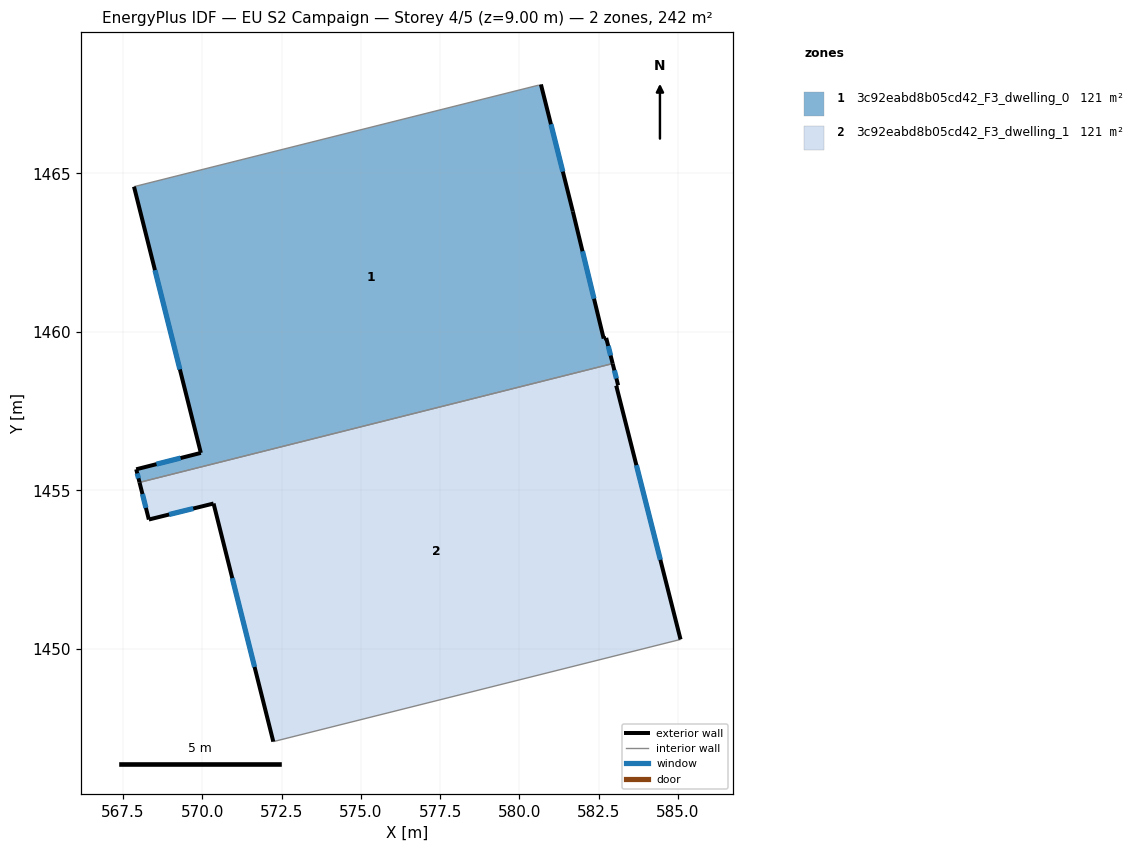
=== STOREY PLAN SPEC (per zone: floor XY polygon, exterior-wall plan segments, windows/doors) ===
zone 1: 3c92eabd8b05cd42_F3_dwelling_0  (121.1 m²)
  floor: (580.68, 1467.80) (581.69, 1463.80) (582.66, 1459.79) (582.74, 1459.81) (582.94, 1459.00) (568.02, 1455.25) (567.92, 1455.67) (569.96, 1456.18) (567.85, 1464.58) (580.61, 1467.78) (580.65, 1467.77)
  exterior wall: (581.69, 1463.80) – (580.68, 1467.80)  [4.1 m]
    window: (581.37, 1465.05) – (581.00, 1466.55)  [1.7 m²]
  exterior wall: (582.66, 1459.79) – (581.69, 1463.80)  [4.1 m]
    window: (582.35, 1461.04) – (581.99, 1462.54)  [1.7 m²]
  exterior wall: (582.74, 1459.81) – (582.66, 1459.79)  [0.1 m]
  exterior wall: (582.94, 1459.00) – (582.74, 1459.81)  [0.8 m]
    window: (582.88, 1459.25) – (582.80, 1459.55)  [0.3 m²]
  exterior wall: (567.92, 1455.67) – (568.02, 1455.25)  [0.4 m]
    window: (567.95, 1455.54) – (567.99, 1455.38)  [0.2 m²]
  exterior wall: (569.96, 1456.18) – (567.92, 1455.67)  [2.1 m]
    window: (569.32, 1456.02) – (568.56, 1455.83)  [0.9 m²]
  exterior wall: (567.85, 1464.58) – (569.96, 1456.18)  [8.7 m]
    window: (568.51, 1461.95) – (569.30, 1458.81)  [3.6 m²]
  interior walls: 4
zone 2: 3c92eabd8b05cd42_F3_dwelling_1  (121.1 m²)
  floor: (583.11, 1458.32) (583.08, 1458.31) (583.06, 1458.30) (585.08, 1450.30) (572.24, 1447.08) (570.36, 1454.59) (568.32, 1454.08) (568.02, 1455.25) (582.94, 1459.00)
  exterior wall: (585.08, 1450.30) – (583.06, 1458.30)  [8.3 m]
    window: (584.45, 1452.81) – (583.69, 1455.79)  [3.4 m²]
  exterior wall: (570.36, 1454.59) – (572.24, 1447.08)  [7.7 m]
    window: (570.95, 1452.23) – (571.65, 1449.43)  [3.2 m²]
  exterior wall: (568.32, 1454.08) – (570.36, 1454.59)  [2.1 m]
    window: (568.96, 1454.24) – (569.72, 1454.43)  [0.9 m²]
  exterior wall: (568.02, 1455.25) – (568.32, 1454.08)  [1.2 m]
    window: (568.11, 1454.88) – (568.22, 1454.45)  [0.5 m²]
  exterior wall: (583.11, 1458.32) – (582.94, 1459.00)  [0.7 m]
    window: (583.06, 1458.53) – (583.00, 1458.78)  [0.3 m²]
  exterior wall: (583.08, 1458.31) – (583.11, 1458.32)  [0.0 m]
  exterior wall: (583.06, 1458.30) – (583.08, 1458.31)  [0.0 m]
  interior walls: 2

=== DERIVED (storey summary) ===
Building: EU S2 Campaign
Storey: 4 of 5  (floor level z = 9.00 m)
Storey gross floor area: 242.2 m²
Zones on this storey: 2
  - 3c92eabd8b05cd42_F3_dwelling_0: floor 121.1 m²; exterior wall 20.4 m (61.1 m²); 6 window(s) 8.5 m²; WWR 13.9%
  - 3c92eabd8b05cd42_F3_dwelling_1: floor 121.1 m²; exterior wall 20.1 m (60.2 m²); 5 window(s) 8.4 m²; WWR 13.9%
Zone adjacency (shared interzone walls):
  - 3c92eabd8b05cd42_F3_dwelling_0 ↔ 3c92eabd8b05cd42_F3_dwelling_1